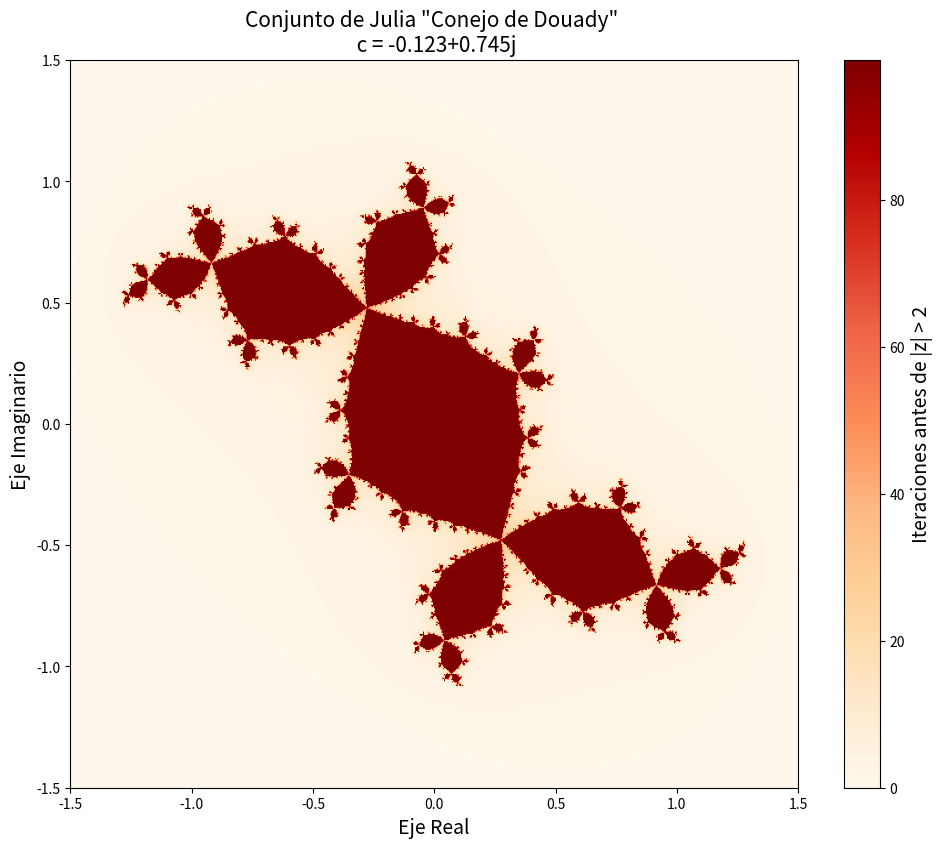

The script that saved this image:
# -*- coding: utf-8 -*-
"""
Fractal (Conjunto) de Julia

Proyecto: Tesis Maestría 

Notas:
   Para graficar el conjunto de Julia lleno, aplicamos el "algoritmo de 
   tiempo de escape". En este evaluamos recursivamente z_i+1 = (z_i)^2 + c  
   con z_0 = 0. Si el valor absoluto (módulo) de |z_i+1| es mayor a 2,
   en algún momento, la sucesión diverge. Los puntos 
   acotados son los que conforman al conjunto lleno de Julia.

Acciones:
   Guarda el Fractal en Alta Definición (HD). Para obtener una imagen nítida 
   con calidad de fondo de pantalla, aumente la resolución a 3000x3000 píxeles
   (ancho, alto = 3000, 3000) y ajuste los puntos por pulgada (dpi=300) 
   al guardar el archivo. 

Referencias:
    - Singh  & Raman (2026). Python for Mathematical Thinking, Springer.    
    - https://matplotlib.org/stable/users/explain/colors/colormaps.html
    - Gemini

Editor:  Roberto Méndez Méndez
Creado:  24 Junio 2026
Editado: 3 Agosto 2026
"""

import numpy as np
import matplotlib.pyplot as plt

# Parámetros de la imagen y del plano complejo
ancho, alto = 800, 600
x_min, x_max = -1.5, 1.5
y_min, y_max = -1.5, 1.5
R = 2

# Malla de números complejos (puntos z)
x = np.linspace(x_min, x_max, ancho, endpoint=True)
y = np.linspace(y_min, y_max, alto, endpoint=True)
X, Y = np.meshgrid(x, y)
Z = X + 1j * Y

# Constante c para el conjunto de Julia ( Conejo de Douady)
c = -0.123 + 0.745j

# Número de Ieraciones Máxima
max_iter = 100

# Matriz para almacenar el # de iteraciones para que |z| > R 
imagen = np.zeros(Z.shape)

# Algoritmo "tiempo de escape" en forma matricial y usando una "mascara"
for n in range(max_iter):
    # Máscara de los puntos que aún no han escapado
    zona_acotada = np.abs(Z) <= R
    # Aplicar la función f(z) = z^2 + c solo a los puntos acotados
    Z[zona_acotada] = Z[zona_acotada]**2 + c
    # Guardar el número de iteración en las posiciones de puntos acotados
    imagen[zona_acotada] = n

# Graficar el resultado
plt.figure(figsize=(10, 10))
# El conjunto "lleno" son las zonas claras (máximas iteraciones)
plt.imshow(imagen, extent=(x_min, x_max, y_min, y_max), cmap='OrRd',
           origin='lower')
cbar = plt.colorbar(shrink=0.75)
cbar.ax.set_ylabel(f'Iteraciones antes de |z| > {R}', fontsize=14)
plt.title(f'Conjunto de Julia "Conejo de Douady" \n c = {c.real}{c.imag:+}j',
          fontsize=15)
plt.xlabel('Eje Real', fontsize=14)
plt.ylabel('Eje Imaginario',  fontsize=14)

plt.tight_layout()
plt.savefig('fig_Fractal_Julia_Conejo de Douady.png', dpi=300)
plt.show()
plt.close()
print("Imagen guardada con éxito como 'julia_hd_Conejo de Douady.png'")
